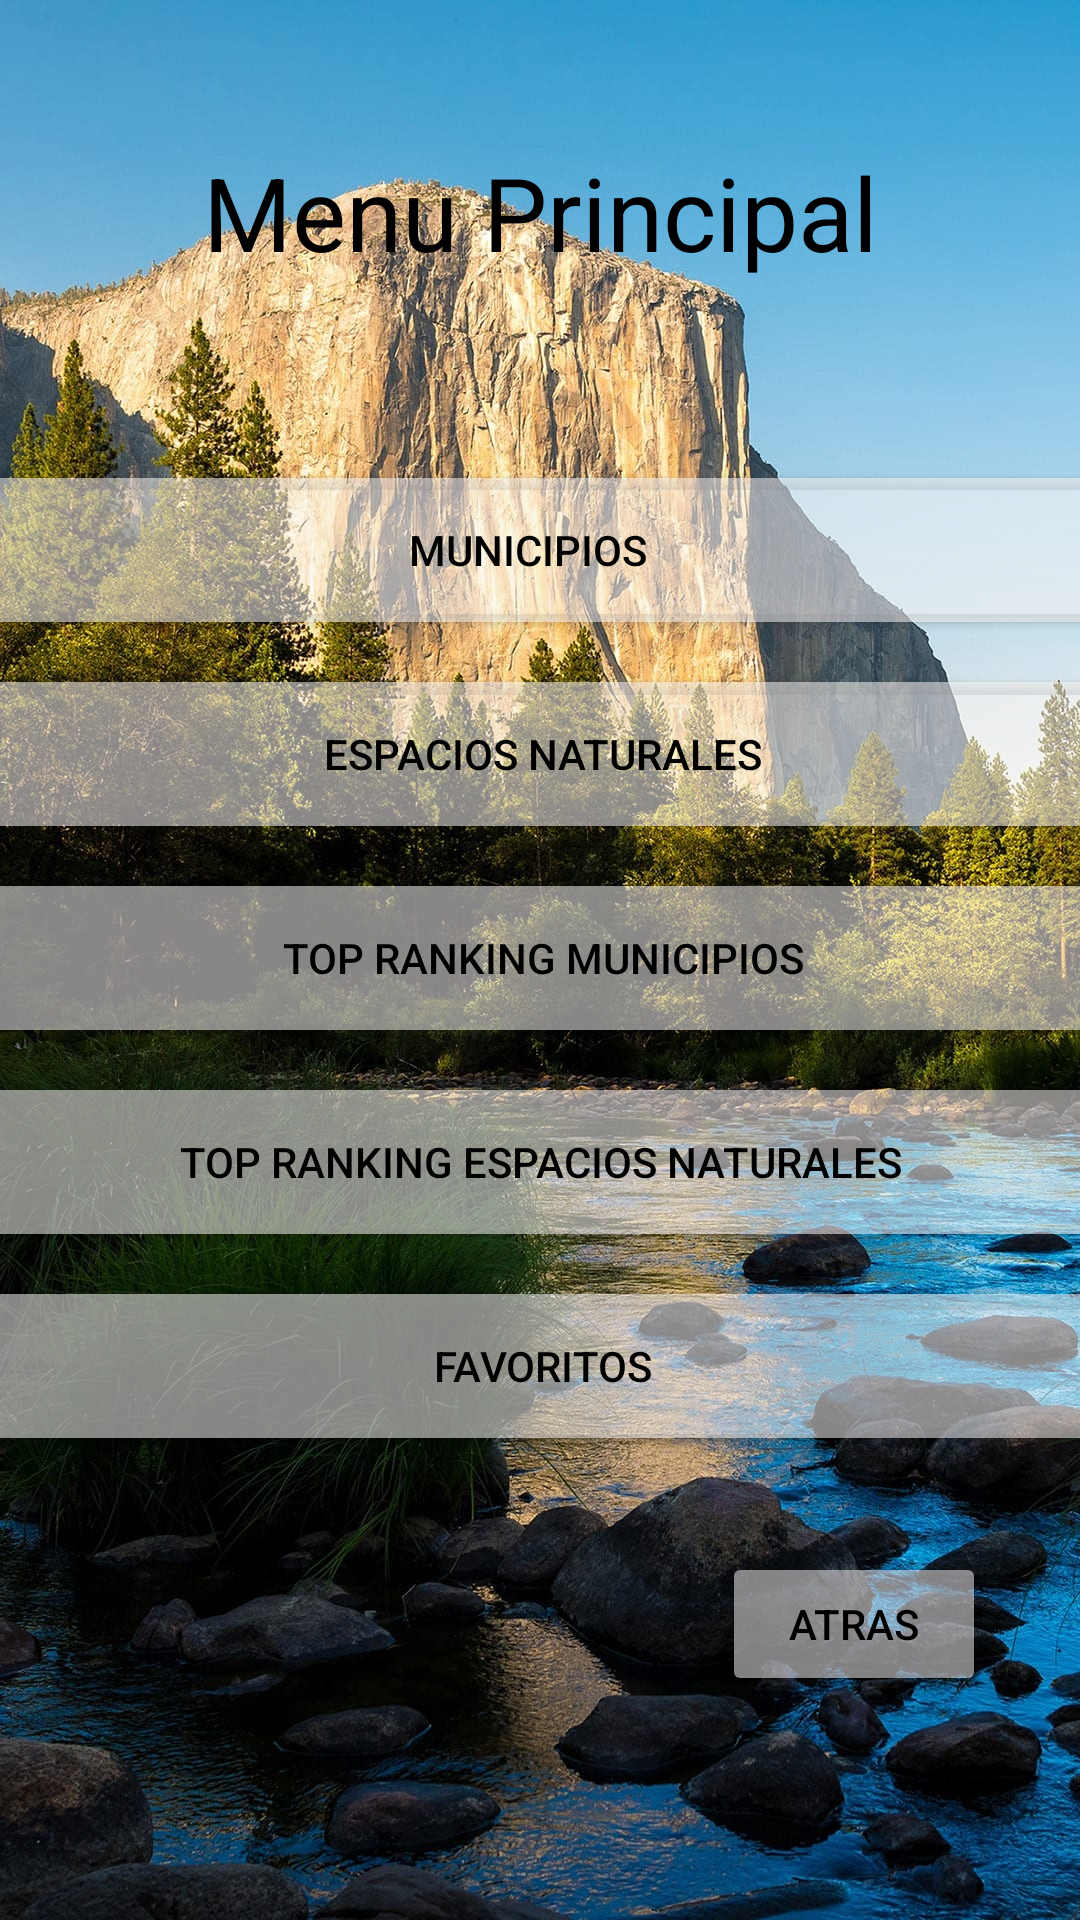

Layout XML and referenced resources for this Android screen:
<!-- AndroidManifest.xml: application theme Theme.RetoFinal -->
<!-- res/layout/activity_menu_principal.xml -->
<?xml version="1.0" encoding="utf-8"?>
<androidx.constraintlayout.widget.ConstraintLayout xmlns:android="http://schemas.android.com/apk/res/android"
    xmlns:app="http://schemas.android.com/apk/res-auto"
    xmlns:tools="http://schemas.android.com/tools"
    android:layout_width="match_parent"
    android:layout_height="match_parent"
    android:background="@drawable/paisajemp"
    tools:context=".menu_principal">

    <Button
        android:id="@+id/btnMunicipios"
        style="@style/Widget.AppCompat.Button"
        android:layout_width="390dp"
        android:layout_height="60dp"
        android:layout_marginStart="8dp"
        android:layout_marginTop="60dp"
        android:layout_marginEnd="8dp"
        android:onClick="VMunicipios"
        android:rotationX="0"
        android:text="@string/Municipios"
        android:textColor="@color/black"
        app:backgroundTint="#8AFAF5F5"
        app:layout_constraintEnd_toEndOf="parent"
        app:layout_constraintHorizontal_bias="0.6"
        app:layout_constraintStart_toStartOf="parent"
        app:layout_constraintTop_toBottomOf="@+id/textView2" />

    <Button
        android:id="@+id/btnEspacios"
        android:layout_width="390dp"
        android:layout_height="60dp"
        android:layout_marginStart="8dp"
        android:layout_marginTop="8dp"
        android:layout_marginEnd="8dp"
        android:onClick="VEspacios"
        android:text="@string/TituloEspacios"
        android:textColor="@color/black"
        app:backgroundTint="#8AFAF5F5"
        app:layout_constraintEnd_toEndOf="parent"
        app:layout_constraintHorizontal_bias="0.491"
        app:layout_constraintStart_toStartOf="parent"
        app:layout_constraintTop_toBottomOf="@+id/btnMunicipios" />

    <Button
        android:id="@+id/btnTopEspacios"
        android:layout_width="390dp"
        android:layout_height="60dp"
        android:layout_marginStart="8dp"
        android:layout_marginTop="8dp"
        android:layout_marginEnd="8dp"
        android:onClick="VTopEspacios"
        android:text="@string/TopEspacios"
        android:textColor="@color/black"
        app:backgroundTint="#8AFAF5F5"
        app:layout_constraintEnd_toEndOf="parent"
        app:layout_constraintHorizontal_bias="0.508"
        app:layout_constraintStart_toStartOf="parent"
        app:layout_constraintTop_toBottomOf="@+id/btnTopMunicipios" />

    <Button
        android:id="@+id/btnFavoritos"
        android:layout_width="390dp"
        android:layout_height="60dp"
        android:layout_marginStart="8dp"
        android:layout_marginTop="8dp"
        android:layout_marginEnd="8dp"
        android:onClick="VFavoritos"
        android:text="@string/titulofavoritos"
        android:textColor="@color/black"
        app:backgroundTint="#8AFAF5F5"
        app:layout_constraintEnd_toEndOf="parent"
        app:layout_constraintHorizontal_bias="0.491"
        app:layout_constraintStart_toStartOf="parent"
        app:layout_constraintTop_toBottomOf="@+id/btnTopEspacios" />

    <Button
        android:id="@+id/btnTopMunicipios"
        android:layout_width="390dp"
        android:layout_height="60dp"
        android:layout_marginStart="8dp"
        android:layout_marginTop="8dp"
        android:layout_marginEnd="8dp"
        android:onClick="VTopMunicipios"
        android:text="@string/Topmunicipios"
        android:textColor="@color/black"
        app:backgroundTint="#8AFAF5F5"
        app:layout_constraintEnd_toEndOf="parent"
        app:layout_constraintHorizontal_bias="0.491"
        app:layout_constraintStart_toStartOf="parent"
        app:layout_constraintTop_toBottomOf="@+id/btnEspacios" />

    <Button
        android:id="@+id/btnAtras"
        android:layout_width="wrap_content"
        android:layout_height="wrap_content"
        android:layout_marginStart="268dp"
        android:layout_marginTop="32dp"
        android:layout_marginEnd="50dp"
        android:onClick="VAtras"
        android:text="@string/btnAtras"
        android:textColor="@color/black"
        app:backgroundTint="#85FAF5F5"
        app:iconTint="#80EFE7E7"
        app:layout_constraintEnd_toEndOf="parent"
        app:layout_constraintHorizontal_bias="0.6"
        app:layout_constraintStart_toStartOf="parent"
        app:layout_constraintTop_toBottomOf="@+id/btnFavoritos" />

    <TextView
        android:id="@+id/textView2"
        android:layout_width="wrap_content"
        android:layout_height="wrap_content"
        android:layout_marginTop="48dp"
        android:autoText="false"
        android:text="@string/TituloMenu"
        android:textAppearance="@style/TextAppearance.AppCompat.Display1"
        android:textColor="@color/black"
        app:layout_constraintEnd_toEndOf="parent"
        app:layout_constraintStart_toStartOf="parent"
        app:layout_constraintTop_toTopOf="parent" />
</androidx.constraintlayout.widget.ConstraintLayout>
<!-- resources referenced by this layout -->
<resources>
  <!-- drawable paisajemp: jpeg bitmap (drawable-v24, 430248 bytes) -->
  <string name="Municipios">Municipios</string>
  <string name="TituloEspacios">Espacios Naturales</string>
  <string name="TituloMenu">Menu Principal</string>
  <string name="TopEspacios">Top Ranking Espacios Naturales</string>
  <string name="Topmunicipios">Top Ranking Municipios</string>
  <string name="btnAtras">Atras</string>
  <string name="titulofavoritos">Favoritos</string>
  <style name="Theme.RetoFinal" parent="Theme.MaterialComponents.DayNight.DarkActionBar">
          
          <item name="colorPrimary">@color/purple_500</item>
          <item name="colorPrimaryVariant">@color/purple_700</item>
          <item name="colorOnPrimary">@color/white</item>
          
          <item name="colorSecondary">@color/teal_200</item>
          <item name="colorSecondaryVariant">@color/teal_700</item>
          <item name="colorOnSecondary">@color/black</item>
          
          <item name="android:statusBarColor" tools:targetApi="l">?attr/colorPrimaryVariant</item>
          
      </style>
  <!-- not gathered from this repository: default colours our renderer supplied (Android Studio template values) -->
  <color name="purple_500">#FF6200EE</color>
  <color name="purple_700">#FF3700B3</color>
  <color name="teal_200">#FF03DAC5</color>
  <color name="teal_700">#FF018786</color>
  <color name="black">#FF000000</color>
  <color name="white">#FFFFFFFF</color>
</resources>
